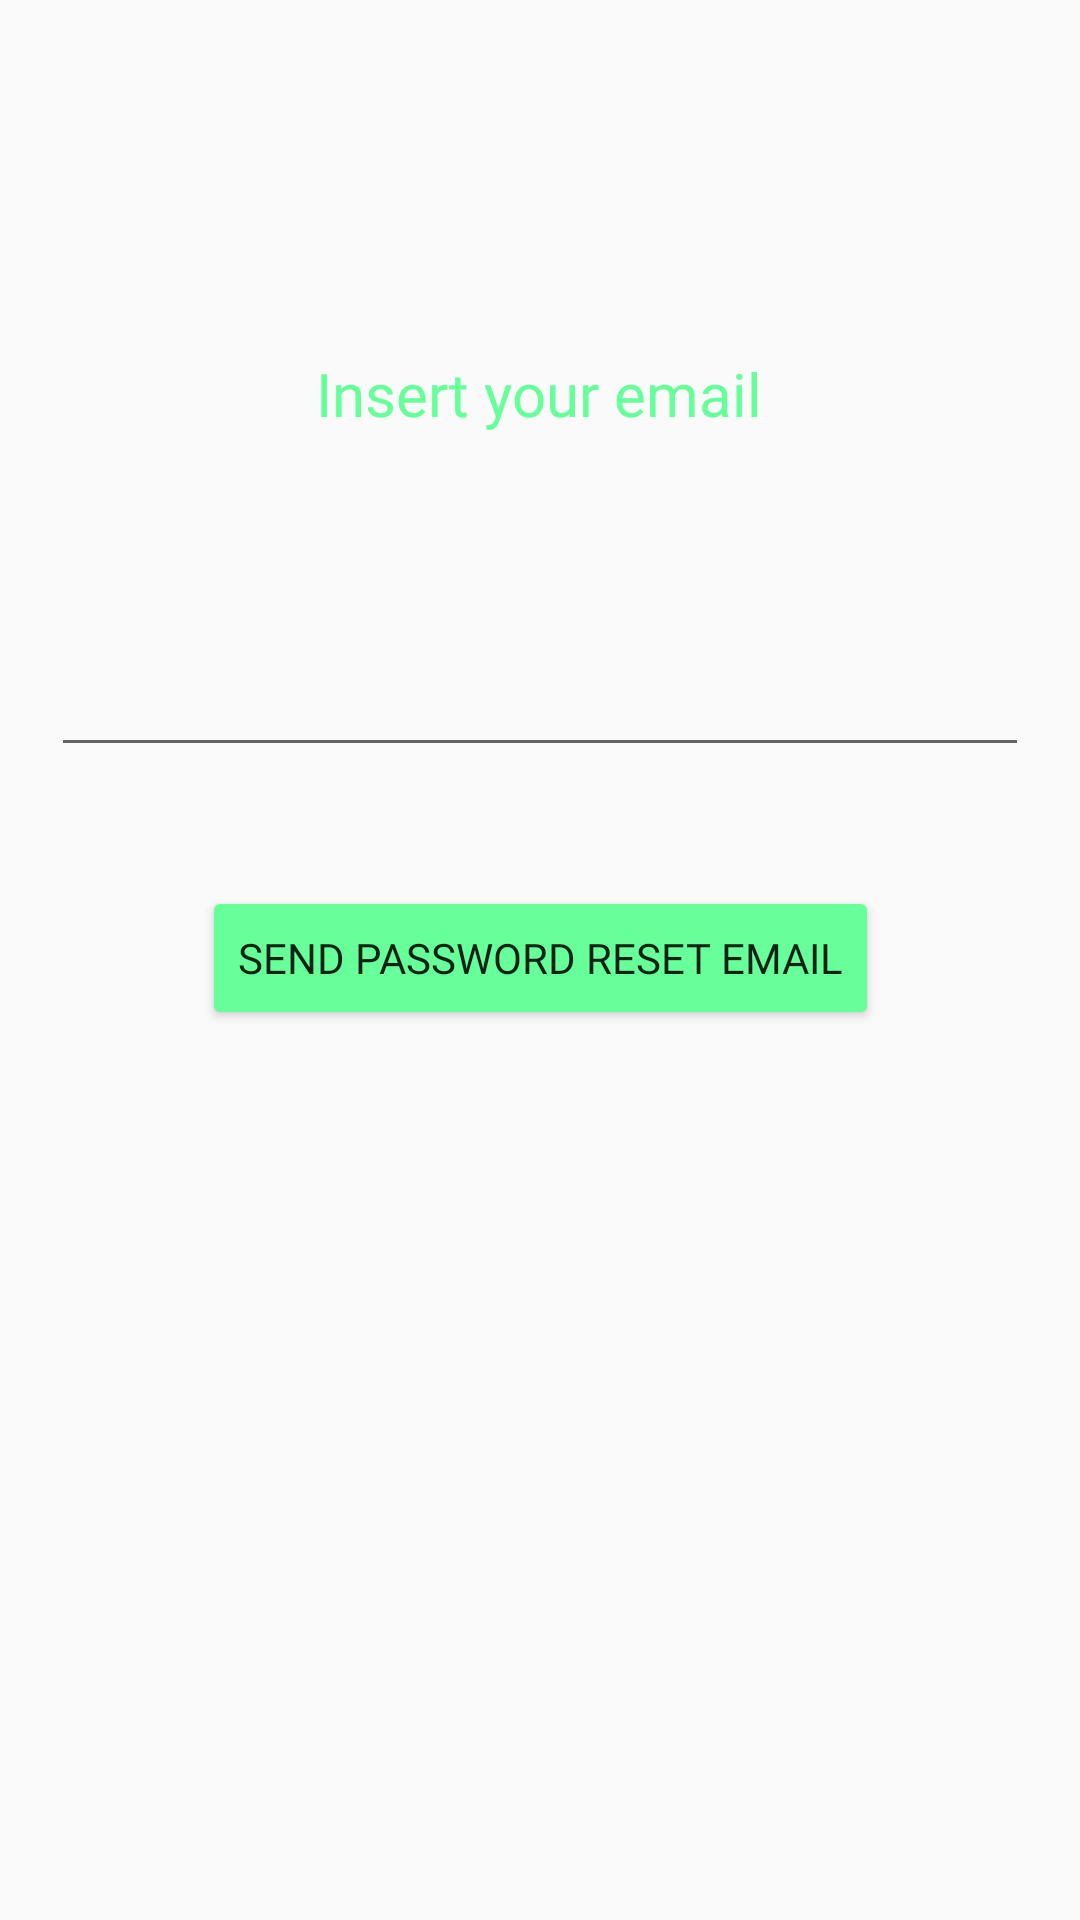

Write the Android layout XML for this screen, with the resource values it uses.
<!-- AndroidManifest.xml: application theme Theme.SmartRecycle -->
<!-- res/layout/activity_pass_fg.xml -->
<?xml version="1.0" encoding="utf-8"?>
<androidx.constraintlayout.widget.ConstraintLayout xmlns:android="http://schemas.android.com/apk/res/android"
    xmlns:app="http://schemas.android.com/apk/res-auto"
    xmlns:tools="http://schemas.android.com/tools"
    android:layout_width="match_parent"
    android:layout_height="match_parent"
    tools:context=".PassFG">

    <TextView
        android:id="@+id/textView11"
        android:layout_width="200dp"
        android:layout_height="59dp"
        android:fontFamily="@font/audiowide"
        android:gravity="center"
        android:text="Insert your email"
        android:textColor="#66ff99"
        android:textSize="20sp"
        app:layout_constraintBottom_toBottomOf="parent"
        app:layout_constraintEnd_toEndOf="parent"
        app:layout_constraintHorizontal_bias="0.497"
        app:layout_constraintStart_toStartOf="parent"
        app:layout_constraintTop_toTopOf="parent"
        app:layout_constraintVertical_bias="0.175" />

    <EditText
        android:id="@+id/resetemail"
        android:layout_width="326dp"
        android:layout_height="48dp"
        android:ems="10"
        android:fontFamily="@font/audiowide"
        android:inputType="textPersonName"
        app:layout_constraintBottom_toBottomOf="parent"
        app:layout_constraintEnd_toEndOf="parent"
        app:layout_constraintHorizontal_bias="0.497"
        app:layout_constraintStart_toStartOf="parent"
        app:layout_constraintTop_toTopOf="parent"
        app:layout_constraintVertical_bias="0.351" />

    <Button
        android:id="@+id/button5"
        android:layout_width="wrap_content"
        android:layout_height="wrap_content"
        android:backgroundTint="#66ff99"
        android:fontFamily="@font/audiowide"
        android:text="Send password reset email"
        app:layout_constraintBottom_toBottomOf="parent"
        app:layout_constraintEnd_toEndOf="parent"
        app:layout_constraintStart_toStartOf="parent"
        app:layout_constraintTop_toTopOf="parent"
        app:layout_constraintVertical_bias="0.499" />
</androidx.constraintlayout.widget.ConstraintLayout>
<!-- resources referenced by this layout -->
<resources>
  <style name="Theme.SmartRecycle" parent="Theme.AppCompat.DayNight.NoActionBar">
          
          <item name="colorPrimary">@color/purple_500</item>
          <item name="colorPrimaryVariant">#66ff99</item>
          <item name="colorOnPrimary">@color/white</item>
          
          <item name="colorSecondary">@color/teal_200</item>
          <item name="colorSecondaryVariant">@color/teal_700</item>
          <item name="colorOnSecondary">@color/black</item>
          
          <item name="android:statusBarColor" tools:targetApi="l">?attr/colorPrimaryVariant</item>
          
      </style>
  <!-- not gathered from this repository: default colours our renderer supplied (Android Studio template values) -->
  <color name="purple_500">#FF6200EE</color>
  <color name="teal_200">#FF03DAC5</color>
  <color name="teal_700">#FF018786</color>
  <color name="black">#FF000000</color>
  <color name="white">#FFFFFFFF</color>
</resources>
